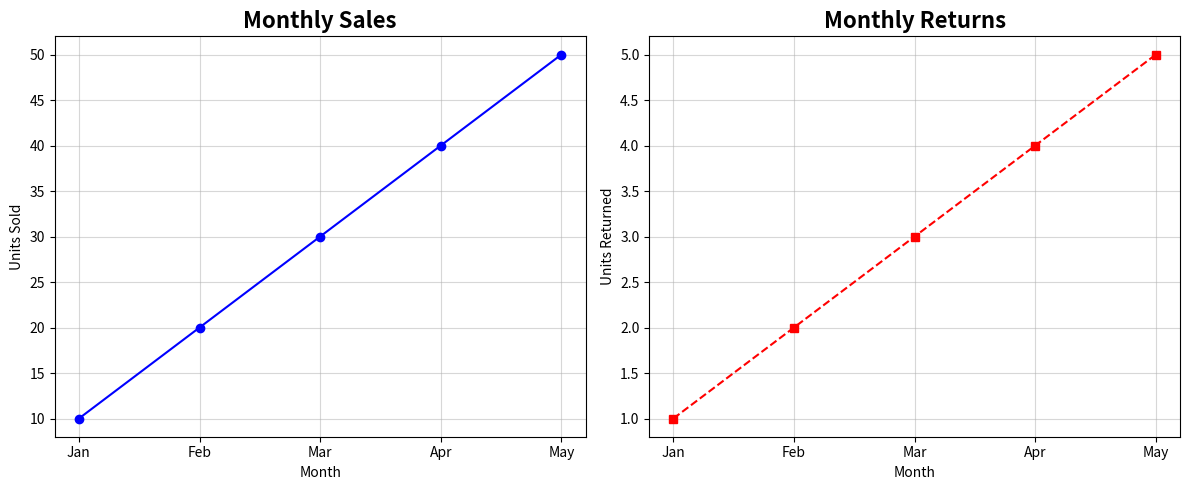

This figure's Python source:
# subplots - multiple charts in one figure

import matplotlib.pyplot as plt

months = ['Jan', 'Feb', 'Mar', 'Apr', 'May']
sales = [10, 20, 30, 40, 50]
returns = [1, 2, 3, 4, 5]

# Create a figure with 1 row and 2 columns of charts
fig, (ax1, ax2) = plt.subplots(1, 2, figsize=(12, 5))

# Each ax (axis) is a separate chart
ax1.plot(months, sales, marker='o', linestyle='-', color='blue')
ax1.set_title('Monthly Sales', fontsize=16, fontweight='bold')
ax1.set_xlabel('Month')
ax1.set_ylabel('Units Sold')
ax1.grid(True, alpha=0.5)

ax2.plot(months, returns, marker='s', linestyle='--', color='red')
ax2.set_title('Monthly Returns', fontsize=16, fontweight='bold')
ax2.set_xlabel('Month')
ax2.set_ylabel('Units Returned')
ax2.grid(True, alpha=0.5)

plt.tight_layout() # Adjust spacing between subplots (prevents overlap)
plt.show()
